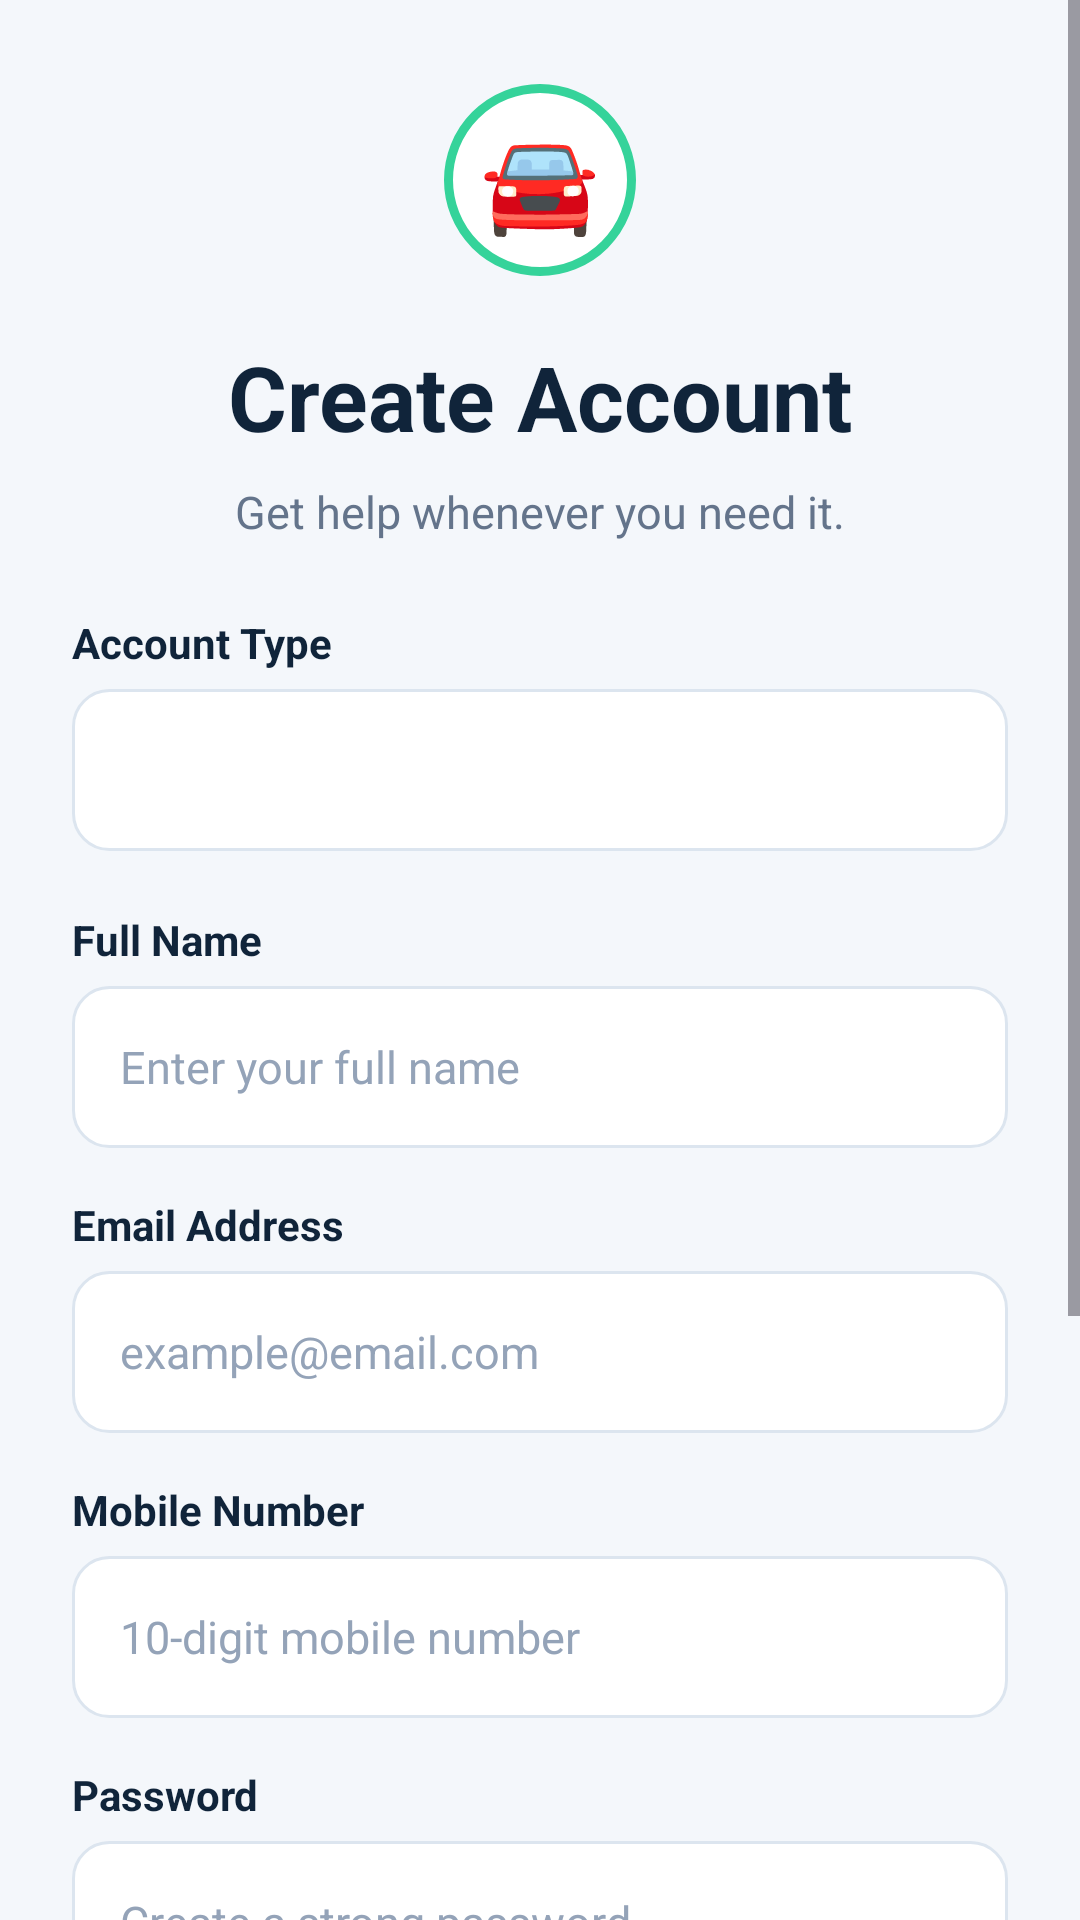

Write the Android layout XML for this screen, with the resource values it uses.
<!-- AndroidManifest.xml: application theme Theme.RoadsideAssistance -->
<!-- res/layout/activity_signup.xml -->
<?xml version="1.0" encoding="utf-8"?>
<ScrollView xmlns:android="http://schemas.android.com/apk/res/android"
    android:layout_width="match_parent"
    android:layout_height="match_parent"
    android:background="#F4F7FB"
    android:fillViewport="true"
    android:clipToPadding="false">

    <LinearLayout
        android:layout_width="match_parent"
        android:layout_height="wrap_content"
        android:orientation="vertical"
        android:paddingStart="24dp"
        android:paddingEnd="24dp"
        android:paddingTop="28dp"
        android:paddingBottom="32dp">

        
        <TextView
            android:layout_width="64dp"
            android:layout_height="64dp"
            android:layout_gravity="center_horizontal"
            android:background="@drawable/splash_logo_bg"
            android:gravity="center"
            android:text="🚘"
            android:textSize="32sp"
            android:contentDescription="Roadside assistance logo" />

        
        <TextView
            android:layout_width="match_parent"
            android:layout_height="wrap_content"
            android:layout_marginTop="20dp"
            android:gravity="center"
            android:text="Create Account"
            android:textColor="#10243A"
            android:textSize="30sp"
            android:textStyle="bold" />

        <TextView
            android:layout_width="match_parent"
            android:layout_height="wrap_content"
            android:layout_marginTop="8dp"
            android:layout_marginBottom="24dp"
            android:gravity="center"
            android:text="Get help whenever you need it."
            android:textColor="#64748B"
            android:textSize="15sp" />

        
        <TextView
            android:layout_width="match_parent"
            android:layout_height="wrap_content"
            android:layout_marginBottom="6dp"
            android:text="Account Type"
            android:textColor="#10243A"
            android:textStyle="bold"
            android:textSize="14sp" />

        
        <Spinner
            android:id="@+id/spinnerAccountType"
            android:layout_width="match_parent"
            android:layout_height="54dp"
            android:layout_marginBottom="20dp"
            android:background="@drawable/signup_input_bg"
            android:paddingStart="12dp"
            android:paddingEnd="12dp"
            android:spinnerMode="dropdown" />

        
        <TextView
            android:id="@+id/tvAccountTypeMessage"
            android:layout_width="match_parent"
            android:layout_height="wrap_content"
            android:layout_marginBottom="16dp"
            android:gravity="center"
            android:textColor="#C62828"
            android:textSize="14sp"
            android:visibility="gone" />

        
        <LinearLayout
            android:id="@+id/customerFormContainer"
            android:layout_width="match_parent"
            android:layout_height="wrap_content"
            android:orientation="vertical">

            
            <TextView
                android:layout_width="match_parent"
                android:layout_height="wrap_content"
                android:layout_marginBottom="6dp"
                android:text="Full Name"
                android:textColor="#10243A"
                android:textStyle="bold"
                android:textSize="14sp" />

            <EditText
                android:id="@+id/etName"
                android:layout_width="match_parent"
                android:layout_height="54dp"
                android:layout_marginBottom="16dp"
                android:background="@drawable/signup_input_bg"
                android:hint="Enter your full name"
                android:inputType="textPersonName|textCapWords"
                android:paddingStart="16dp"
                android:paddingEnd="16dp"
                android:singleLine="true"
                android:textColor="#10243A"
                android:textColorHint="#94A3B8"
                android:textSize="15sp" />

            
            <TextView
                android:layout_width="match_parent"
                android:layout_height="wrap_content"
                android:layout_marginBottom="6dp"
                android:text="Email Address"
                android:textColor="#10243A"
                android:textStyle="bold"
                android:textSize="14sp" />

            <EditText
                android:id="@+id/etEmail"
                android:layout_width="match_parent"
                android:layout_height="54dp"
                android:layout_marginBottom="16dp"
                android:background="@drawable/signup_input_bg"
                android:hint="example@email.com"
                android:inputType="textEmailAddress"
                android:paddingStart="16dp"
                android:paddingEnd="16dp"
                android:singleLine="true"
                android:textColor="#10243A"
                android:textColorHint="#94A3B8"
                android:textSize="15sp" />

            
            <TextView
                android:layout_width="match_parent"
                android:layout_height="wrap_content"
                android:layout_marginBottom="6dp"
                android:text="Mobile Number"
                android:textColor="#10243A"
                android:textStyle="bold"
                android:textSize="14sp" />

            <EditText
                android:id="@+id/etPhone"
                android:layout_width="match_parent"
                android:layout_height="54dp"
                android:layout_marginBottom="16dp"
                android:background="@drawable/signup_input_bg"
                android:hint="10-digit mobile number"
                android:inputType="phone"
                android:maxLength="10"
                android:paddingStart="16dp"
                android:paddingEnd="16dp"
                android:singleLine="true"
                android:textColor="#10243A"
                android:textColorHint="#94A3B8"
                android:textSize="15sp" />

            
            <TextView
                android:layout_width="match_parent"
                android:layout_height="wrap_content"
                android:layout_marginBottom="6dp"
                android:text="Password"
                android:textColor="#10243A"
                android:textStyle="bold"
                android:textSize="14sp" />

            <EditText
                android:id="@+id/etPassword"
                android:layout_width="match_parent"
                android:layout_height="54dp"
                android:layout_marginBottom="8dp"
                android:background="@drawable/signup_input_bg"
                android:hint="Create a strong password"
                android:inputType="textPassword"
                android:paddingStart="16dp"
                android:paddingEnd="16dp"
                android:singleLine="true"
                android:textColor="#10243A"
                android:textColorHint="#94A3B8"
                android:textSize="15sp" />

            
            <TextView
                android:layout_width="match_parent"
                android:layout_height="wrap_content"
                android:layout_marginBottom="16dp"
                android:text="8+ characters, uppercase, lowercase, number and symbol"
                android:textColor="#64748B"
                android:textSize="12sp" />

            
            <TextView
                android:layout_width="match_parent"
                android:layout_height="wrap_content"
                android:layout_marginBottom="6dp"
                android:text="Confirm Password"
                android:textColor="#10243A"
                android:textStyle="bold"
                android:textSize="14sp" />

            <EditText
                android:id="@+id/etConfirmPassword"
                android:layout_width="match_parent"
                android:layout_height="54dp"
                android:layout_marginBottom="24dp"
                android:background="@drawable/signup_input_bg"
                android:hint="Re-enter your password"
                android:inputType="textPassword"
                android:paddingStart="16dp"
                android:paddingEnd="16dp"
                android:singleLine="true"
                android:textColor="#10243A"
                android:textColorHint="#94A3B8"
                android:textSize="15sp" />

        </LinearLayout>

        
        <Button
            android:id="@+id/btnSignup"
            android:layout_width="match_parent"
            android:layout_height="56dp"
            android:backgroundTint="#10243A"
            android:text="CREATE CUSTOMER ACCOUNT"
            android:textAllCaps="false"
            android:textColor="#FFFFFF"
            android:textSize="16sp"
            android:textStyle="bold" />

        
        <TextView
            android:id="@+id/tvSignupMessage"
            android:layout_width="match_parent"
            android:layout_height="wrap_content"
            android:layout_marginTop="16dp"
            android:gravity="center"
            android:textColor="#C62828"
            android:textSize="14sp" />

    </LinearLayout>

</ScrollView>
<!-- resources referenced by this layout -->
<resources>
  <!-- drawable signup_input_bg (drawable) -->
  <?xml version="1.0" encoding="utf-8"?>
  <shape xmlns:android="http://schemas.android.com/apk/res/android"
      android:shape="rectangle">
  
      <solid android:color="#FFFFFF" />
  
      <corners android:radius="12dp" />
  
      <stroke
          android:width="1dp"
          android:color="#DCE5EF" />
  
  </shape>
  <!-- drawable splash_logo_bg (drawable) -->
  <?xml version="1.0" encoding="utf-8"?>
  <shape xmlns:android="http://schemas.android.com/apk/res/android"
      android:shape="oval">
      <solid android:color="#FFFFFF"/>
      <stroke
          android:width="3dp"
          android:color="#35D39A"/>
  </shape>
  <style name="Theme.RoadsideAssistance" parent="Base.Theme.RoadsideAssistance" />
  <style name="Base.Theme.RoadsideAssistance" parent="Theme.Material3.DayNight.NoActionBar">
          
          
      </style>
</resources>
